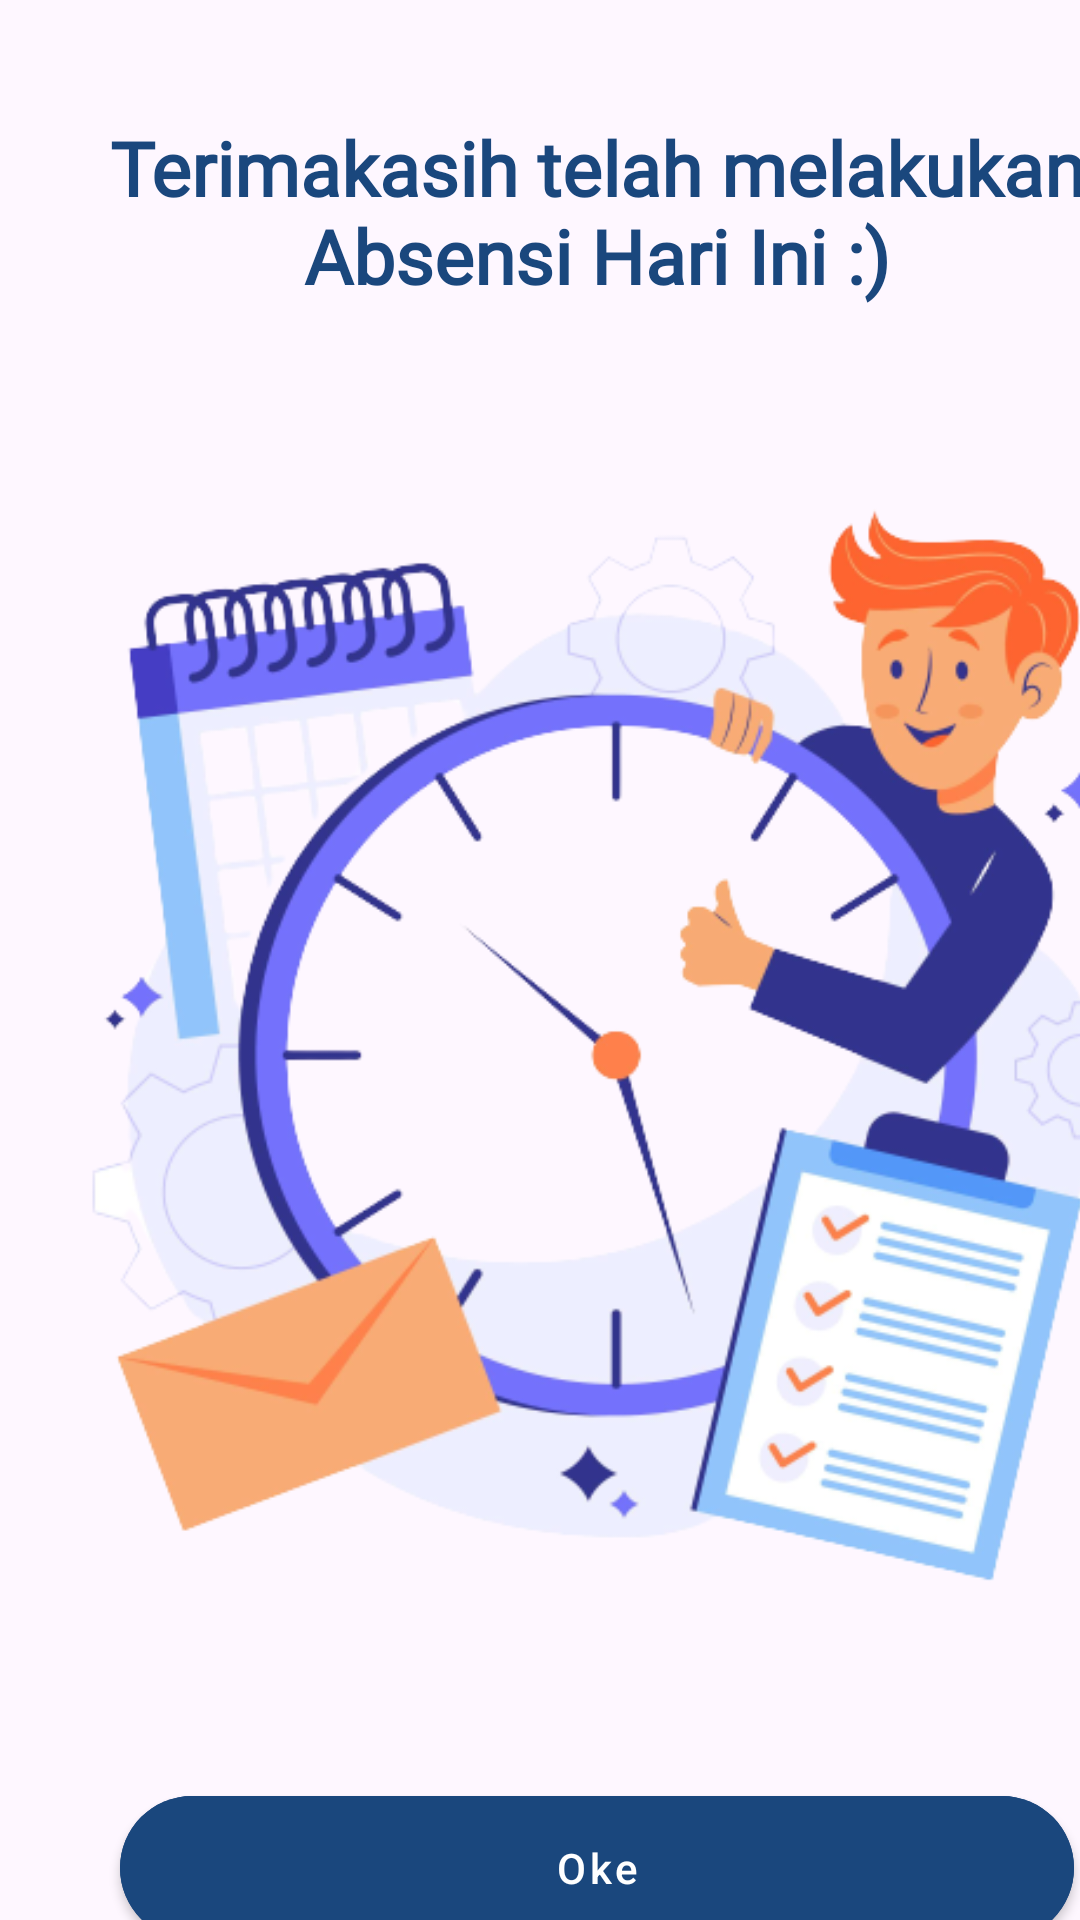

Layout XML and referenced resources for this Android screen:
<!-- AndroidManifest.xml: application theme Theme.Absensi -->
<!-- res/layout/notification.xml -->
<?xml version="1.0" encoding="utf-8"?>
<androidx.coordinatorlayout.widget.CoordinatorLayout
    xmlns:android="http://schemas.android.com/apk/res/android"
    xmlns:app="http://schemas.android.com/apk/res-auto"
    xmlns:tools="http://schemas.android.com/tools"
    android:layout_width="match_parent"
    android:layout_height="match_parent"
    android:fitsSystemWindows="true"
    tools:context=".Notification">

    <RelativeLayout
        android:id="@+id/relativeLayout2"
        android:layout_width="398dp"
        android:layout_height="652dp">

        <com.google.android.material.button.MaterialButton
            android:id="@+id/btnoke"
            style="@style/Widget.MaterialComponents.Button"
            android:layout_width="match_parent"
            android:layout_height="60dp"
            android:layout_alignParentStart="true"
            android:layout_alignParentEnd="true"
            android:layout_alignParentBottom="true"
            android:layout_gravity="center_horizontal"
            android:layout_marginStart="40dp"
            android:layout_marginTop="700dp"
            android:layout_marginEnd="40dp"
            android:layout_marginBottom="-1dp"
            android:backgroundTint="@color/my_holo_blue_dark"
            android:text="Oke"
            android:textAllCaps="false"
            android:textColor="@color/white"
            app:cornerRadius="30sp"
            app:elevation="5dp" />

        <TextView
            android:layout_width="wrap_content"
            android:layout_height="wrap_content"
            android:layout_alignParentTop="true"
            android:layout_marginTop="39dp"
            android:fontFamily="@font/adamina"
            android:gravity="center"
            android:text="Terimakasih telah melakukan Absensi Hari Ini :)"
            android:textColor="#1A477D"
            android:textSize="25sp"
            android:textStyle="bold" />

        <ImageView
            android:id="@+id/notification"
            android:layout_width="344dp"
            android:layout_height="392dp"
            android:layout_alignParentEnd="true"
            android:layout_alignParentBottom="true"
            android:layout_marginStart="-4dp"
            android:layout_marginTop="25dp"
            android:layout_marginEnd="25dp"
            android:layout_marginBottom="109dp"
            android:scaleType="centerCrop"
            android:src="@drawable/notification" />

    </RelativeLayout>

</androidx.coordinatorlayout.widget.CoordinatorLayout>
<!-- resources referenced by this layout -->
<resources>
  <color name="my_holo_blue_dark">#1A477D</color>
  <color name="white">#FFFFFFFF</color>
  <!-- drawable notification: png bitmap (drawable-v24, 158002 bytes) -->
  <style name="Theme.Absensi" parent="Base.Theme.Absensi" />
  <style name="Base.Theme.Absensi" parent="Theme.Material3.DayNight.NoActionBar">
          
          
      </style>
</resources>
